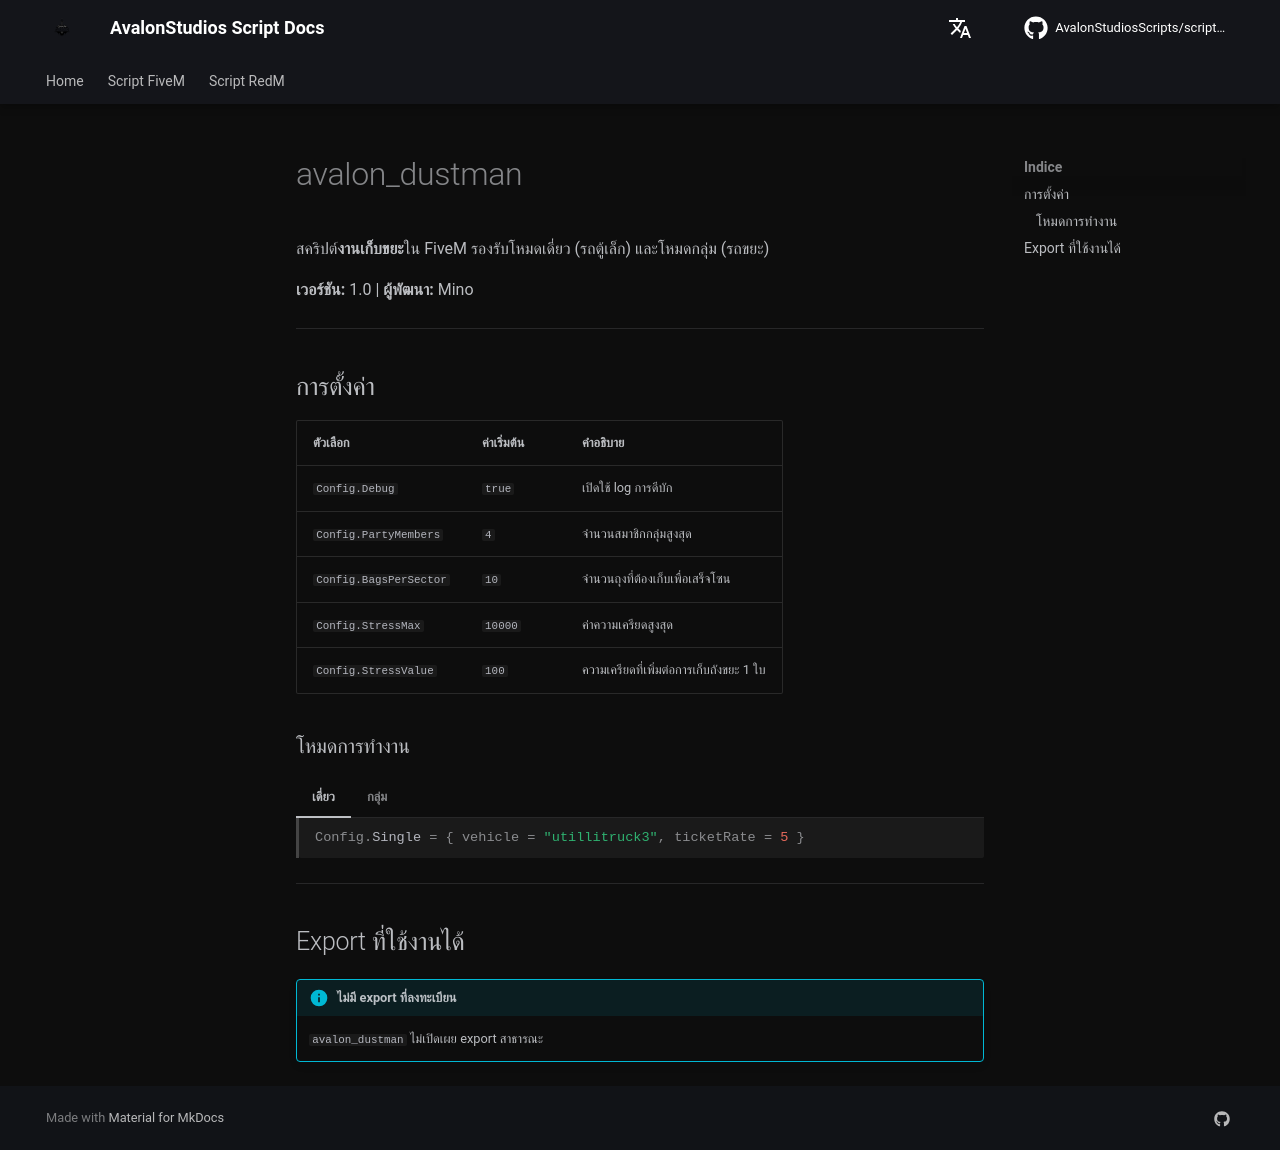

repository: AvalonStudiosScripts/script-docs · page: th/scripts/dustman/index.html · generator: mkdocs

# avalon_dustman

สคริปต์**งานเก็บขยะ**ใน FiveM รองรับโหมดเดี่ยว (รถตู้เล็ก) และโหมดกลุ่ม (รถขยะ)

**เวอร์ชัน:** 1.0 | **ผู้พัฒนา:** Mino

---

## การตั้งค่า

| ตัวเลือก | ค่าเริ่มต้น | คำอธิบาย |
|----------|-----------|----------|
| `Config.Debug` | `true` | เปิดใช้ log การดีบัก |
| `Config.PartyMembers` | `4` | จำนวนสมาชิกกลุ่มสูงสุด |
| `Config.BagsPerSector` | `10` | จำนวนถุงที่ต้องเก็บเพื่อเสร็จโซน |
| `Config.StressMax` | `10000` | ค่าความเครียดสูงสุด |
| `Config.StressValue` | `100` | ความเครียดที่เพิ่มต่อการเก็บถังขยะ 1 ใบ |

### โหมดการทำงาน

=== "เดี่ยว"
    ```lua
    Config.Single = { vehicle = "utillitruck3", ticketRate = 5 }
    ```
=== "กลุ่ม"
    ```lua
    Config.Group  = { vehicle = "trash", ticketRate = 4, maxTrucks = 4 }
    ```

---

## Export ที่ใช้งานได้

!!! info "ไม่มี export ที่ลงทะเบียน"
    `avalon_dustman` ไม่เปิดเผย export สาธารณะ
